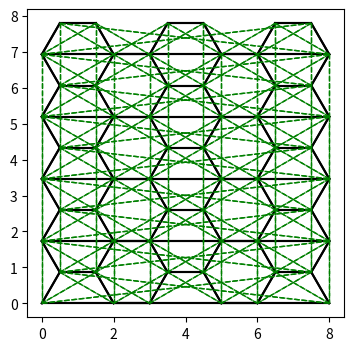

Write the Python code that produced this figure. (Note: this script raises an exception after producing the figure.)
import matplotlib.pyplot as plt
import math
import numpy as np


def vertex_create(a,n,m,xPBC,yPBC):
    vertexdata = []
    plaquettedata = []
    plaquettenum = 0
    N = 2*(n+1)*(m+1)
    for i in range(m+1):
        vertexmemo = 0
        for j in range(3*n+2):
            if j % 2 == 0: 
                pos = np.array([j*a/2,math.sqrt(3)*a*i])
            else : 
                pos = np.array([j*a/2,math.sqrt(3)*a*(i+0.5)])
            if j % 3 == 2: 
                neighbor = []
                dn_odd = [-1,-n,1,n-1,n,n+1]
                dn_even = [-n-1,-n,-n+1,-1,n,1]
                if (j-2)/3 % 2 == 1:
                    dn = dn_odd
                else :
                    dn = dn_even
                for k in range(6):
                    if 0 <= plaquettenum+dn[k] and plaquettenum + dn[k] < n*(m+1):
                        if (plaquettenum%n==0 and (dn[k]==-1 or dn[k]==-n-1)) or (plaquettenum%n==n-1 and (dn[k]==1 or dn[k]==-n+1 or dn[k]==n+1)):
                            continue
                        else:
                            neighbor.append(plaquettenum + dn[k])
                plaquettenum += 1
                plaquettedata.append({"pos":pos , "neighbor":neighbor})
            else:
                neighbor = []
                secondneighbor = []
                dn_0 = [-1,1,-2*n-1]
                dn_1 = [-1,1,2*n+1]
                dn_2 = [-1,1,2*n+3]
                dn_3 = [-1,1,-2*n-3]
                if vertexmemo %4 == 0: 
                    dn = dn_0
                elif vertexmemo %4 == 1:
                    dn = dn_1
                elif vertexmemo %4 == 2:
                    dn = dn_2
                else:
                    dn = dn_3
                for k in range(3):
                    if 0 <= i*2*(n+1)+vertexmemo+dn[k] and i*2*(n+1)+vertexmemo+dn[k] < 2*(n+1)*(m+1) :
                        if (vertexmemo == 0 and dn[k]==-1) or (vertexmemo == 2*n+1 and dn[k] == 1):
                            continue
                        else:
                            neighbor.append(i*2*(n+1)+vertexmemo+dn[k])
                if yPBC and i==0: 
                    if vertexmemo%4 == 0: neighbor.append(2*(n+1)*m+vertexmemo+1)
                    elif vertexmemo%4==3: neighbor.append(2*(n+1)*m+vertexmemo-1)
                if yPBC and i == m:
                    if vertexmemo%4==1: neighbor.append(vertexmemo-1)
                    elif vertexmemo%4==2: neighbor.append(vertexmemo+1)
                if xPBC and n%2==0: print("set n as odd number")
                elif xPBC and n%2==1:
                    if vertexmemo==0: neighbor.append(i*2*(n+1)+2*n+1)
                    elif vertexmemo==2*n+1: neighbor.append(i*2*(n+1))
                    
                #secondneighbor
                dn_12=[-2,2,2*n+2,-2*n-2,2*n,2*n+4]
                dn_03=[-2*n-4,-2*n,2*n+2,-2,2,-2*n-2]
                if vertexmemo%4==0 or vertexmemo%4==3:
                    dnsecond = dn_03
                else:
                    dnsecond = dn_12
                for k in range(6):
                    if 0 <= i*2*(n+1)+vertexmemo+dnsecond[k] and i*2*(n+1)+vertexmemo+dnsecond[k] < 2*(n+1)*(m+1):
                        if (vertexmemo < 2 and (dnsecond[k]==-2 or dnsecond[k]==2*n or dnsecond[k]==-2*n-4)) or (vertexmemo >=2*n and(dnsecond[k]==2 or dnsecond[k]==2*n+4 or dnsecond[k]==-2*n)):
                            continue
                        else:
                            if k < 3:
                                secondneighbor.append([i*2*(n+1)+vertexmemo+dnsecond[k],1])
                            else:
                                secondneighbor.append([i*2*(n+1)+vertexmemo+dnsecond[k],-1])
                if yPBC and i==0:
                    if vertexmemo%4==1 or vertexmemo%4==2: secondneighbor.append([2*(n+1)*m+vertexmemo,-1])
                    elif vertexmemo%4==0 or vertexmemo%4==3:
                        secondneighbor.append([2*(n+1)*m+vertexmemo,-1])
                        if j==0: secondneighbor.append([2*(n+1)*m+vertexmemo+2,1])
                        elif vertexmemo >= 2*n: secondneighbor.append([2*(n+1)*m+vertexmemo-2,1])
                        else: 
                            secondneighbor.append([2*(n+1)*m+vertexmemo+2,1])
                            secondneighbor.append([2*(n+1)*m+vertexmemo-2,1])
                if yPBC and i==m:
                    if vertexmemo%4==0 or vertexmemo%4==3: secondneighbor.append([vertexmemo,1])
                    elif vertexmemo%4== 1 or vertexmemo%4==2:
                        secondneighbor.append([vertexmemo,1])
                        if j==1: secondneighbor.append([vertexmemo+2,-1])
                        elif j>=3*n: secondneighbor.append([vertexmemo-2,-1])
                        else:
                            secondneighbor.append([vertexmemo+2,-1])
                            secondneighbor.append([vertexmemo-2,-1])
                if xPBC and n%2==1:
                    if vertexmemo == 0:
                        secondneighbor.append([i*2*(n+1)+2*n,-1])
                        if i != 0:
                            secondneighbor.append([i*2*(n+1)-2,1])
                    if vertexmemo == 1:
                        secondneighbor.append([i*2*(n+1)+2*n+1,1])
                        if i != m:
                            secondneighbor.append([(i+1)*2*(n+1)+2*n+1,-1])
                    if vertexmemo == 2*n+1:
                        secondneighbor.append([i*2*(n+1)+1,-1])
                        if i != 0:
                            secondneighbor.append([(i-1)*2*(n+1)+1,1])
                    if vertexmemo == 2*n:
                        secondneighbor.append([i*2*(n+1),1])
                        if i != m:
                            secondneighbor.append([(i+1)*2*(n+1),-1])

                vertexdata.append({"pos":pos , "neighbor":neighbor,"secondneighbor":secondneighbor})
                vertexmemo += 1
    return [vertexdata,plaquettedata]

def plot(n,m,pointdata,filepath,plaq,second):
    vertexdata = pointdata[0]
    plaquettedata = pointdata[1]
    savename = filepath + str(n) + "times" + str(m) + "honeycomb" 
    fig = plt.figure(figsize=(n,m))
    ax = fig.add_subplot(1,1,1)
    for i in range(len(vertexdata)):
        for j in range(len(vertexdata[i]["neighbor"])):
            neinum = vertexdata[i]["neighbor"][j]
            nowpos = vertexdata[i]["pos"]
            neipos = vertexdata[neinum]["pos"]
            plt.plot([nowpos[0],neipos[0]],[nowpos[1],neipos[1]],color="black")
    if plaq:
        for i in range(len(plaquettedata)):
            for j in range(len(plaquettedata[i]["neighbor"])):
                neinum = plaquettedata[i]["neighbor"][j]
                neipos = plaquettedata[neinum]["pos"]
                nowpos = plaquettedata[i]["pos"]
                plt.plot([nowpos[0],neipos[0]],[nowpos[1],neipos[1]],color="orange",linestyle="dashed",linewidth=0.5)
    if second:
        for i in range(len(vertexdata)):
            for j in range(len(vertexdata[i]["secondneighbor"])):
                nnn = vertexdata[i]["secondneighbor"][j]
                nnnpos = vertexdata[nnn[0]]["pos"]
                nowpos = vertexdata[i]["pos"]
                if nnn[1] == 1:
                    plt.plot([nowpos[0],nnnpos[0]],[nowpos[1],nnnpos[1]],color="green",linestyle="dashed",linewidth=1)
                else:
                    plt.plot([nowpos[0],nnnpos[0]],[nowpos[1],nnnpos[1]],color="green",linestyle = 'dashed',linewidth=1)
    ax.set_aspect('equal')
    fig.show()
    plt.savefig(savename)


def main():
    #lattice constant
    a = 1
    #system size 
    n = 5
    m = 4
    #plot the plaquette center and bond:True otherwise:False
    plaq = False
    second = True
    xPBC = True
    yPBC = False
    filepath = "/Users/<user>/Documents/UT4S/non-crystal/honeycomb/image/"

    pointdata = vertex_create(a,n,m,xPBC,yPBC)
    print(pointdata[0][31]["secondneighbor"])
    plot(n,m,pointdata,filepath,plaq,second)

    return pointdata




if __name__ == "__main__":
    main()